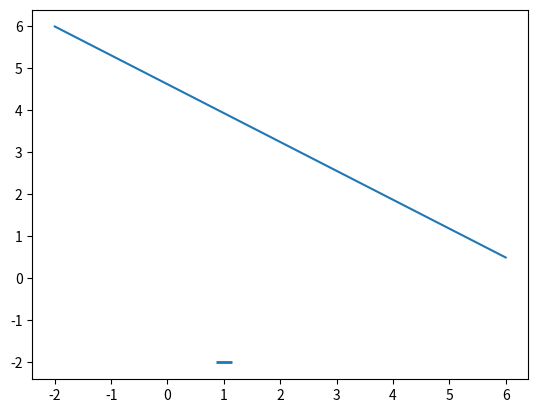

Write the Python code that produced this figure.
#!/usr/bin/env python3
# -*- coding: utf-8 -*-
"""
Created on Sat Feb 22 16:33:00 2020

[redacted]
"""

import numpy as np
from matplotlib import pyplot as plt


X = np.array([
    [-1,-1],
    [1,0],
    [-1,10],
    # [-1,1],


])

y = np.array([1,-1,1])





X = np.array([
    # [-1,-1],
    [1,0],
    [-1,10],
    [-1,-1],


])

y = np.array([-1,1,1])

X = np.array([
    [-4,2],
    [-2,1],
    [-1,-1],
    [2,2],
    [1,-2],



])

y = np.array([1,1,-1,-1,-1])

X = X[::-5]
y = y[::-5]





# Xx = np.random.shuffle(X)

print('This is X')
print(X)
print('.......')
def perceptron_sgd(Xx, Y):
    w = np.zeros(2)
    eta = 1
    epochs = 2
    # print(w)
    # combination=[]
    miss=[]
    NotOK=0
    OK = 0 
    for t in range(epochs):

        for i, x in enumerate(X):
            # print('This is i')
            # print(i)
            # print('This is x')
            # print(x)
            if (np.dot(X[i], w)*Y[i]) <= 0:
                # print(np.dot(X[i+1], w)*Y[i+1])
                print('+++')
                # print('not ok')
                print(X[i])
                miss.append(X[i])
                w = w + eta*X[i]*Y[i]
                print('Nuevo W')
                print(w)
                NotOK= NotOK + 1
            else:
                print('OK')
                print(X[i])
                OK = OK+1
                
    print(NotOK)
    print(OK)
    # print(miss)
    return w,miss

w = perceptron_sgd(X,y)
print(w)



# This is X
# [[ 1 -2]
#  [-1 -1]
#  [ 2  2]
#  [-2  1]
#  [-4  2]]
# .......
# [ 1. -2.]
# 1
# [ 1. -2.]
#%%
for d, sample in enumerate(X):
    # Plot the negative samples
    if d < 2:
        plt.scatter(sample[0], sample[1], s=120, marker='_', linewidths=2)
    # Plot the positive samples
    else:
        plt.scatter(sample[0], sample[1], s=120, marker='+', linewidths=2)

# Print a possible hyperplane, that is seperating the two classes.
plt.plot([-2,6],[6,0.5])
